Run: headless pygame with SDL's dummy video driver; simulated clock (each Clock.tick advances the game by its frame time, no real sleeping); random seed 0; keys injected as events and as key.get_pressed() state; no mouse input.
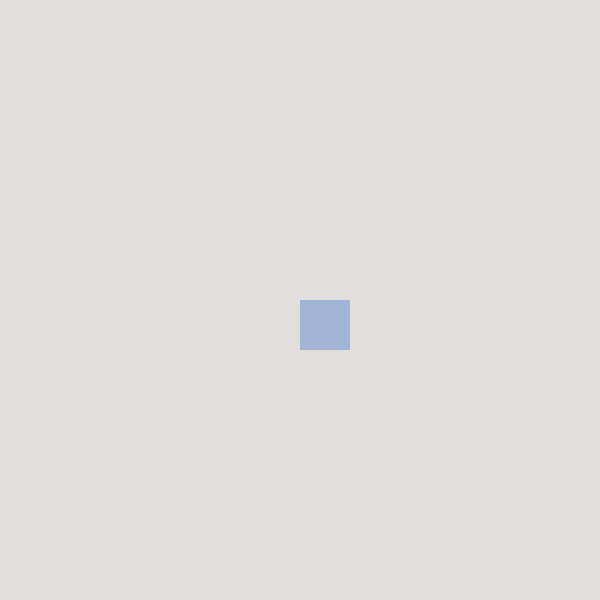
Frame 1 of 4 · flips 1–60 · no input
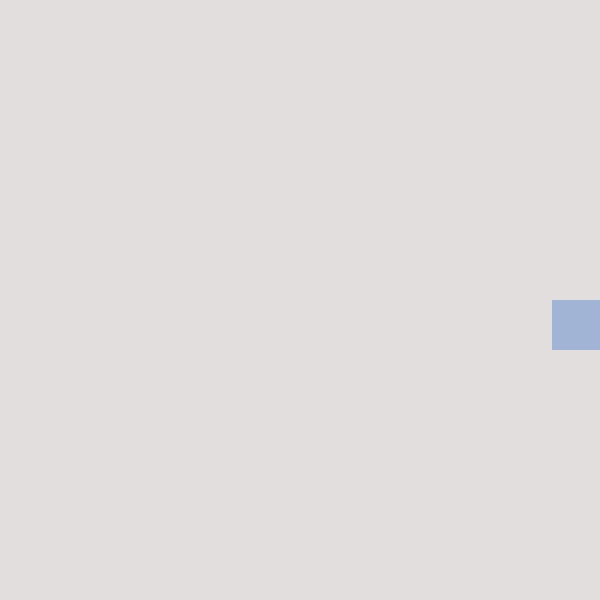
Frame 2 of 4 · flips 61–180 · tapped SPACE, RETURN · held RIGHT (→), D
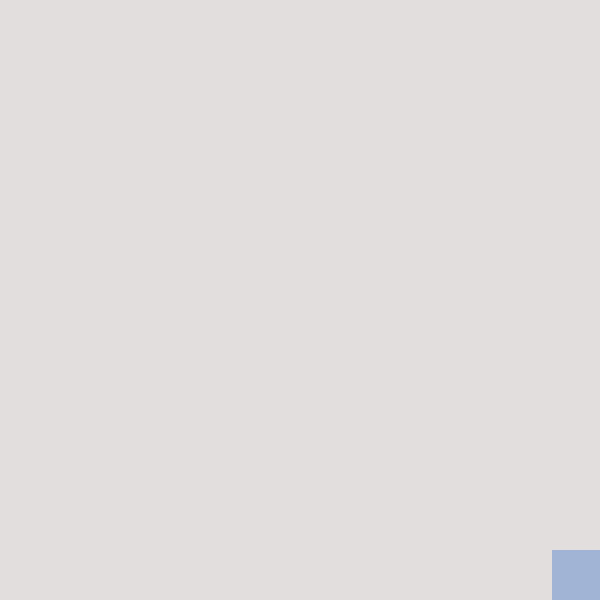
Frame 3 of 4 · flips 181–300 · held DOWN (↓), S
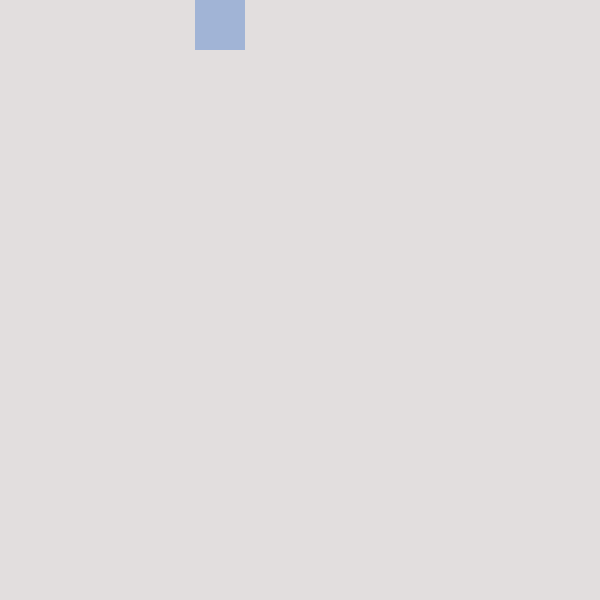
Frame 4 of 4 · flips 301–420 · held LEFT (←), A, UP (↑), W

The pygame program that drew these frames:

import pygame as py
from random import randint
'''
Here we will learn how to move a pygame object/shape
1. Move it and bounce off of the walls
2. Control the movement with keyboard
'''
py.init()
width, height = 600, 600
screen = py.display.set_mode((width, height))
py.display.set_caption("Movement")
clock = py.time.Clock()

run = True
#Setting up the background colour

x, y = width/2, height/2
speedX, speedY = 3, 5
c = "#A1B4D6" #colour
while run:
    for event in py.event.get():
        if event.type == py.QUIT:
            run = False
    clock.tick(60)
    screen.fill("#e2dede")
    py.draw.rect(screen, c, (x, y, 50, 50))
    #the following code makes the shape move autonoumsly 
    # if x> width - 50 or x < 0:
    #     speedX = -speedX
    #     c = (randint(0, 255), randint(0, 255), randint(0, 255))
    # if y> height - 50 or y < 0:
    #     speedY = -speedY
    #     c = (randint(0, 255), randint(0, 255), randint(0, 255))
    # x += speedX
    # y += speedY

    #keymovement
    keys = py.key.get_pressed() #this will create a dictionary called keys
    if keys[py.K_a] and x > 0:
        x -= speedX
    if keys[py.K_d] and x < width - 50:
        x += speedX
    if keys[py.K_w] and y > 0:
        y -= speedY
    if keys[py.K_s] and y < height - 50:
        y += speedY
    

    #update the screen
    py.display.flip()

py.quit()
